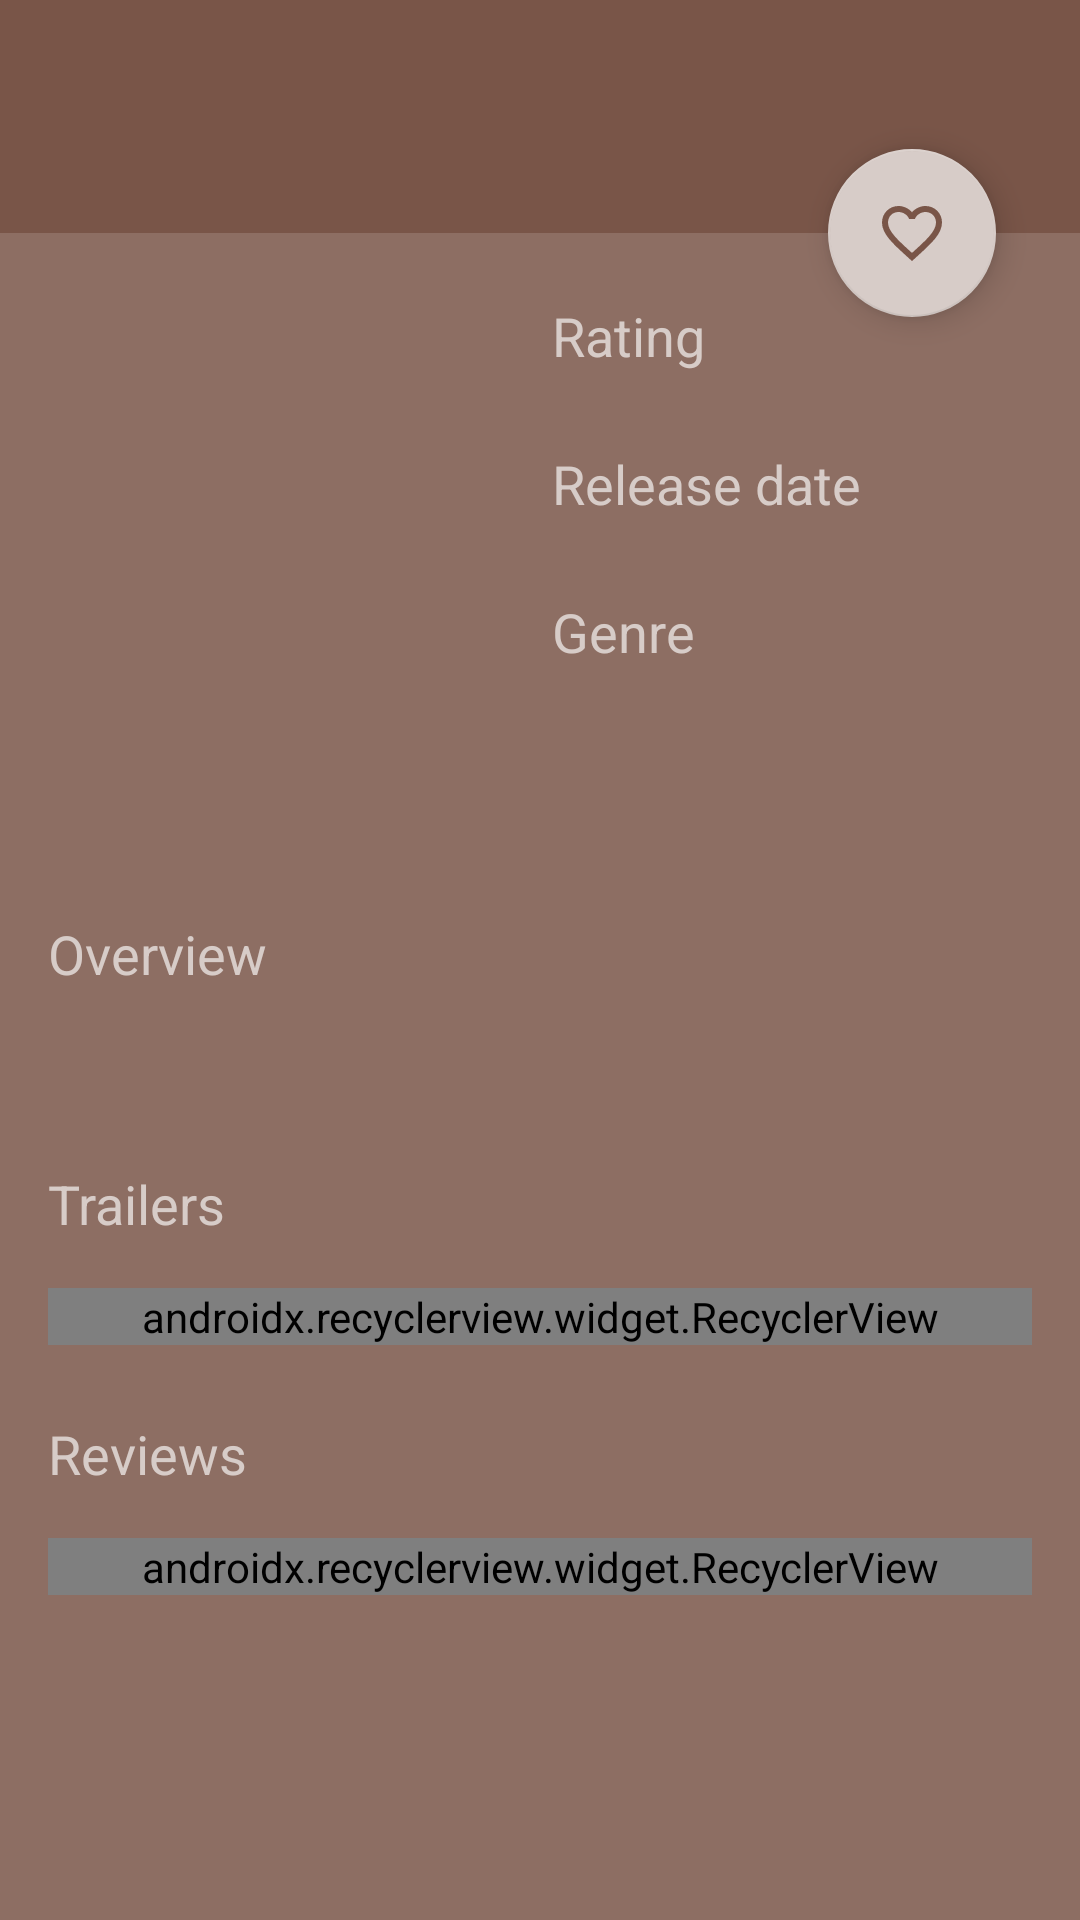

Write the Android layout XML for this screen, with the resource values it uses.
<!-- AndroidManifest.xml: application theme AppTheme -->
<!-- res/layout/activity_details.xml -->
<?xml version="1.0" encoding="utf-8"?>
<android.support.design.widget.CoordinatorLayout xmlns:android="http://schemas.android.com/apk/res/android"
    xmlns:app="http://schemas.android.com/apk/res-auto"
    xmlns:tools="http://schemas.android.com/tools"
    android:layout_width="match_parent"
    android:layout_height="wrap_content"
    android:orientation="vertical"
    tools:context="com.example.schmidegv.popmov2.DetailsActivity">


    <RelativeLayout
        android:layout_width="match_parent"
        android:layout_height="wrap_content">

        <LinearLayout
            android:id="@+id/linear_title"
            android:layout_width="match_parent"
            android:layout_height="wrap_content"
            android:background="@color/colorPrimaryDark"
            android:orientation="vertical">

            <TextView
                android:id="@+id/movie_title"
                android:layout_width="wrap_content"
                android:layout_height="wrap_content"
                android:layout_marginLeft="@dimen/margin_normal"
                android:layout_marginTop="@dimen/margin_title"
                android:textAppearance="?android:textAppearanceLarge"
                android:textColor="@color/movie_title"
                android:textStyle="bold" />

            <TextView
                android:id="@+id/movie_original_title"
                android:layout_width="wrap_content"
                android:layout_height="wrap_content"
                android:layout_below="@id/movie_title"
                android:layout_marginBottom="@dimen/margin_normal"
                android:layout_marginLeft="@dimen/margin_normal"
                android:textAppearance="?android:textAppearanceMedium" />
        </LinearLayout>

        <android.support.v4.widget.NestedScrollView
            android:id="@+id/nested_scroll"
            android:layout_width="match_parent"
            android:layout_height="wrap_content"
            android:layout_below="@id/linear_title"
            android:layout_marginLeft="@dimen/margin_normal"
            android:layout_marginRight="@dimen/margin_normal">

            <RelativeLayout
                android:layout_width="match_parent"
                android:layout_height="wrap_content"
                android:layout_below="@id/linear_title"
                android:paddingTop="@dimen/margin_normal">


                <ImageView
                    android:id="@+id/movie_poster_img"
                    android:layout_width="@dimen/details_activity_poster_width"
                    android:layout_height="@dimen/details_activity_poster_height"
                    android:layout_margin="@dimen/margin_small" />

                <LinearLayout
                    android:layout_width="wrap_content"
                    android:layout_height="wrap_content"
                    android:layout_marginLeft="@dimen/margin_small"
                    android:layout_marginTop="@dimen/margin_small"
                    android:layout_toRightOf="@id/movie_poster_img"
                    android:orientation="vertical">

                    <TextView
                        android:id="@+id/rating_label"
                        style="@style/style_label"
                        android:fontFamily="sans-serif"
                        android:text="@string/label_rating"
                        tools:targetApi="jelly_bean" />

                    <TextView
                        android:id="@+id/movie_vote_average"
                        style="@style/style_details"
                        android:layout_marginBottom="@dimen/margin_small" />

                    <TextView
                        android:id="@+id/release_label"
                        style="@style/style_label"
                        android:text="@string/label_release_date" />

                    <TextView
                        android:id="@+id/movie_release_date"
                        style="@style/style_details"
                        android:layout_marginBottom="@dimen/margin_small" />

                    <TextView
                        android:id="@+id/text_label_genre"
                        style="@style/style_label"
                        android:text="@string/label_genre" />

                    <TextView
                        android:id="@+id/text_movie_genre"
                        style="@style/style_details"
                        android:layout_marginBottom="@dimen/margin_small"
                        android:layout_marginRight="@dimen/margin_normal"
                        android:lines="2"
                        tools:context="@string/app_name" />

                </LinearLayout>

                <TextView
                    android:id="@+id/overview_label"
                    style="@style/style_label"
                    android:layout_below="@id/movie_poster_img"
                    android:text="@string/label_overview" />

                <TextView
                    android:id="@+id/movie_synopsis"
                    style="@style/style_details"
                    android:layout_below="@id/overview_label"
                    android:layout_marginBottom="@dimen/margin_large"
                    android:layout_marginTop="@dimen/margin_normal" />


                <TextView
                    android:id="@+id/trailers_label"
                    style="@style/style_label"
                    android:layout_below="@id/movie_synopsis"
                    android:text="@string/label_trailers" />

                <android.support.v7.widget.RecyclerView
                    android:id="@+id/rv_trailers"
                    android:layout_width="match_parent"
                    android:layout_height="wrap_content"
                    android:layout_below="@id/trailers_label"
                    android:layout_marginBottom="@dimen/margin_large"
                    android:layout_marginTop="@dimen/margin_normal"
                    android:orientation="horizontal"
                    android:scrollbars="horizontal"
                    app:layoutManager="android.support.v7.widget.LinearLayoutManager" />

                <TextView
                    android:id="@+id/review_label"
                    style="@style/style_label"
                    android:layout_below="@id/rv_trailers"
                    android:text="@string/label_reviews" />

                <android.support.v7.widget.RecyclerView
                    android:id="@+id/rv_movies_reviews"
                    android:layout_width="match_parent"
                    android:layout_height="wrap_content"
                    android:layout_below="@id/review_label"
                    android:layout_marginTop="@dimen/margin_normal"
                    app:layoutManager="android.support.v7.widget.LinearLayoutManager" />
            </RelativeLayout>

        </android.support.v4.widget.NestedScrollView>
    </RelativeLayout>

    <android.support.design.widget.FloatingActionButton
        android:id="@+id/fav_movie"
        android:layout_width="wrap_content"
        android:layout_height="wrap_content"
        android:layout_margin="@dimen/fab_margin"
        android:clickable="true"
        android:onClick="onClickFavoritesButton"
        app:fabSize="normal"
        app:layout_anchor="@id/linear_title"
        app:layout_anchorGravity="right|bottom"
        app:srcCompat="@drawable/ic_favorite_border"
        app:useCompatPadding="true" />
</android.support.design.widget.CoordinatorLayout>
<!-- resources referenced by this layout -->
<resources>
  <color name="colorPrimaryDark">#795548</color>
  <color name="movie_title">#000000</color>
  <dimen name="details_activity_poster_height">200dp</dimen>
  <dimen name="details_activity_poster_width">150dp</dimen>
  <dimen name="fab_margin">16dp</dimen>
  <dimen name="margin_large">24dp</dimen>
  <dimen name="margin_normal">16dp</dimen>
  <dimen name="margin_small">6dp</dimen>
  <dimen name="margin_title">8dp</dimen>
  <!-- drawable ic_favorite_border (drawable-v24) -->
  <vector xmlns:android="http://schemas.android.com/apk/res/android"
          android:width="24dp"
          android:height="24dp"
          android:viewportWidth="24.0"
          android:viewportHeight="24.0">
      <path
          android:fillColor="#795548"
          android:pathData="M16.5,3c-1.74,0 -3.41,0.81 -4.5,2.09C10.91,3.81 9.24,3 7.5,3 4.42,3 2,5.42 2,8.5c0,3.78 3.4,6.86 8.55,11.54L12,21.35l1.45,-1.32C18.6,15.36 22,12.28 22,8.5 22,5.42 19.58,3 16.5,3zM12.1,18.55l-0.1,0.1 -0.1,-0.1C7.14,14.24 4,11.39 4,8.5 4,6.5 5.5,5 7.5,5c1.54,0 3.04,0.99 3.57,2.36h1.87C13.46,5.99 14.96,5 16.5,5c2,0 3.5,1.5 3.5,3.5 0,2.89 -3.14,5.74 -7.9,10.05z"/>
  </vector>
  <string name="app_name">Popular Movies</string>
  <string name="label_genre">Genre</string>
  <string name="label_overview">Overview</string>
  <string name="label_rating">Rating</string>
  <string name="label_release_date">Release date</string>
  <string name="label_reviews">Reviews</string>
  <string name="label_trailers">Trailers </string>
  <style name="style_details" parent="Theme.AppCompat.Light.DarkActionBar">
          <item name="android:layout_width">wrap_content</item>
          <item name="android:layout_height">wrap_content</item>
          <item name="android:textColor">@color/textColor</item>
          <item name="android:textAppearance">?android:textAppearanceSmall</item>
      </style>
  <style name="style_label" parent="Theme.AppCompat.Light.DarkActionBar">
          <item name="android:layout_width">wrap_content</item>
          <item name="android:layout_height">wrap_content</item>
          <item name="android:fontFamily" tools:targetApi="jelly_bean">sans-serif</item>
          <item name="android:textAppearance">?android:textAppearanceMedium</item>
          <item name="android:textColor">@color/colorAccent</item>
      </style>
  <style name="AppTheme" parent="AppTheme.Base" />
  <color name="textColor">#ffffff</color>
  <color name="colorAccent">#D7CCC8</color>
  <style name="AppTheme.Base" parent="Theme.AppCompat.Light.DarkActionBar">
          
          <item name="colorPrimary">@color/colorPrimary</item>
          <item name="colorPrimaryDark">@color/colorPrimaryDark</item>
          <item name="colorAccent">@color/colorAccent</item>
          <item name="android:windowBackground">@color/colorBackground</item>
  
          <item name="preferenceTheme">@style/PreferenceThemeOverlay</item>
      </style>
  <color name="colorPrimary">#5D4037</color>
  <color name="colorBackground">#8D6E63</color>
</resources>
